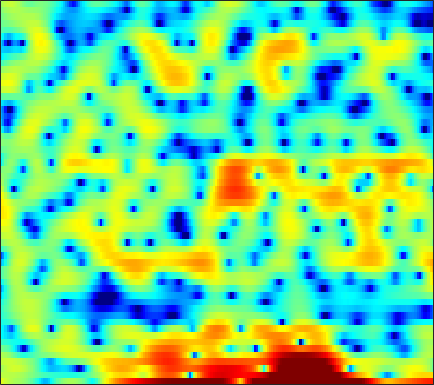

The data file committed next to this chart (first rows):
4.0806, 3.5439, 2.9267, 2.451, 2.1724, 1.8951, 1.6834, 1.5427, 1.3727, 1.1583, 0.86549, 0.56952, 0.051051, -0.61633, -1.2594, -2.2579, -3.3883, -4.3226, -5.7045, -7.0678, -7.9367, -7.8127, -6.7937, -5.2053
2.239, 2.24, 2.238, 2.222, 2.198, 2.139, 2.048, 1.951, 1.778, 1.562, 1.293, 1.058, 0.7056, 0.3142, 0.0006415, -0.4445, -0.8942, -1.229, -1.665, -2.063, -2.421, -2.652, -2.909, -3.103
1.09, 1.67, 2.262, 2.682, 2.904, 3.086, 3.147, 3.121, 2.996, 2.773, 2.448, 2.141, 1.636, 1.027, 0.5, -0.2952, -1.211, -1.972, -3.075, -4.267, -5.486, -6.337, -7.242, -7.721
2.361, 2.587, 2.794, 2.899, 2.917, 2.863, 2.726, 2.58, 2.341, 2.055, 1.724, 1.441, 1.017, 0.5141, 0.0903, -0.5796, -1.39, -2.108, -3.258, -4.635, -6.223, -7.446, -8.754, -8.964
1.786, 1.636, 1.331, 0.8973, 0.4834, -0.1884, -0.9912, -1.653, -2.535, -3.304, -3.764, -3.832, -3.576, -3.054, -2.59, -1.983, -1.449, -1.114, -0.7509, -0.465, -0.222, -0.04754, 0.1969, 0.4783
-0.452, -0.673, -1.107, -1.726, -2.338, -3.408, -4.869, -6.307, -8.89, -12.74, -17.54, -16.9, -11.81, -8.016, -5.951, -3.858, -2.282, -1.34, -0.3157, 0.5061, 1.177, 1.603, 2.088, 2.504
-3.132, -3.209, -3.381, -3.625, -3.824, -4.092, -4.337, -4.488, -4.633, -4.643, -4.432, -4.132, -3.525, -2.769, -2.151, -1.344, -0.6067, -0.1145, 0.4497, 0.914, 1.292, 1.538, 1.837, 2.117
-5.06, -5.409, -6.105, -6.885, -7.271, -7.161, -6.234, -5.204, -3.749, -2.394, -1.2, -0.4332, 0.4252, 1.101, 1.48, 1.818, 1.956, 1.928, 1.712, 1.31, 0.7743, 0.3444, -0.1188, -0.2715
-4.904, -5.377, -6.67, -8.878, -11.02, -11.97, -8.613, -5.782, -2.77, -0.5086, 1.181, 2.14, 3.102, 3.725, 3.986, 4.056, 3.796, 3.366, 2.424, 0.9601, -1.249, -3.666, -9.002, -22.39
-4.371, -4.02, -3.651, -3.303, -3.004, -2.473, -1.752, -1.117, -0.2192, 0.6737, 1.472, 1.973, 2.486, 2.802, 2.908, 2.862, 2.601, 2.265, 1.627, 0.8078, -0.1361, -0.86, -1.718, -2.262
-3.626, -3.078, -2.397, -1.745, -1.271, -0.6603, -0.06912, 0.3581, 0.8982, 1.388, 1.802, 2.054, 2.302, 2.429, 2.438, 2.341, 2.112, 1.86, 1.422, 0.8835, 0.2676, -0.2233, -0.8926, -1.555
-3.314, -2.685, -1.883, -1.126, -0.5932, 0.07396, 0.6754, 1.08, 1.557, 1.954, 2.257, 2.424, 2.564, 2.606, 2.57, 2.427, 2.175, 1.916, 1.474, 0.913, 0.2282, -0.372, -1.3, -2.395
-4.12, -3.317, -2.269, -1.29, -0.616, 0.1929, 0.8877, 1.329, 1.818, 2.186, 2.442, 2.564, 2.638, 2.622, 2.554, 2.393, 2.152, 1.919, 1.526, 1.025, 0.3968, -0.1798, -1.121, -2.309
-6.53, -5.156, -3.468, -1.999, -1.049, 0.006352, 0.8381, 1.32, 1.776, 2.044, 2.156, 2.147, 2.035, 1.851, 1.687, 1.466, 1.268, 1.134, 0.975, 0.8087, 0.5919, 0.3719, -0.02144, -0.5484
-9.114, -6.577, -3.967, -2.008, -0.8446, 0.3427, 1.162, 1.558, 1.818, 1.78, 1.454, 1.034, 0.2822, -0.6265, -1.302, -2.026, -2.308, -2.168, -1.643, -0.9408, -0.2455, 0.2071, 0.6822, 0.9971
-5.277, -3.804, -2.054, -0.5942, 0.2809, 1.16, 1.712, 1.904, 1.852, 1.421, 0.5472, -0.4304, -2.288, -5.013, -8.015, -14.69, -19.87, -12.9, -7.684, -4.608, -2.502, -1.291, -0.01544, 0.9809
-2.066, -1.348, -0.4161, 0.4468, 1.01, 1.6, 1.968, 2.066, 1.931, 1.471, 0.672, -0.1744, -1.636, -3.414, -4.861, -6.586, -7.516, -7.509, -6.831, -5.742, -4.432, -3.377, -1.946, -0.6098
-1.85, -1.31, -0.4446, 0.4681, 1.113, 1.855, 2.388, 2.638, 2.735, 2.549, 2.091, 1.553, 0.5934, -0.6271, -1.7, -3.367, -5.335, -7.097, -9.882, -12.11, -10.67, -8.119, -4.99, -2.564
-7.818, -6.424, -3.96, -1.692, -0.3041, 1.169, 2.23, 2.782, 3.23, 3.369, 3.204, 2.906, 2.277, 1.381, 0.5331, -0.8646, -2.639, -4.207, -6.479, -8.096, -7.505, -5.957, -3.736, -1.939
-12.16, -9.518, -5.811, -2.977, -1.351, 0.2943, 1.471, 2.087, 2.622, 2.874, 2.873, 2.743, 2.41, 1.927, 1.474, 0.8181, 0.1382, -0.344, -0.8646, -1.169, -1.201, -1.086, -0.8224, -0.5631
-3.027, -2.439, -1.471, -0.4616, 0.242, 1.034, 1.618, 1.92, 2.131, 2.15, 2.015, 1.823, 1.487, 1.107, 0.8192, 0.4649, 0.1998, 0.05785, -0.05714, -0.0776, -0.04921, -0.02043, -0.0305, -0.1498
0.2017, 0.7162, 1.291, 1.746, 1.997, 2.181, 2.186, 2.067, 1.75, 1.26, 0.636, 0.08364, -0.6964, -1.453, -1.906, -2.303, -2.386, -2.234, -1.805, -1.241, -0.6797, -0.2981, 0.08226, 0.2894
1.98, 2.434, 2.807, 2.946, 2.886, 2.598, 2.069, 1.512, 0.5708, -0.6113, -2.033, -3.248, -5.121, -7.31, -9.13, -11.17, -11.01, -9.368, -6.758, -4.508, -2.712, -1.643, -0.509, 0.3174
3.201, 3.465, 3.574, 3.369, 3.011, 2.263, 1.188, 0.1616, -1.497, -3.443, -5.609, -7.31, -9.605, -12.01, -14.03, -16.64, -16, -13.14, -9.409, -6.48, -4.246, -2.916, -1.486, -0.3558
4.604, 4.686, 4.54, 4.072, 3.505, 2.419, 0.9286, -0.5233, -3.001, -6.254, -10.72, -15.09, -18.82, -15.77, -13.47, -11.27, -9.525, -8.327, -6.822, -5.449, -4.221, -3.386, -2.395, -1.487
5.758, 5.721, 5.427, 4.883, 4.291, 3.241, 1.878, 0.6442, -1.351, -3.741, -6.422, -8.278, -9.638, -9.191, -8.302, -7.18, -6.298, -5.833, -5.45, -5.323, -5.352, -5.435, -5.368, -4.969
5.938, 5.753, 5.345, 4.767, 4.236, 3.433, 2.516, 1.776, 0.756, -0.2704, -1.207, -1.821, -2.417, -2.816, -3.024, -3.292, -3.675, -4.112, -5.022, -6.451, -8.697, -11.17, -15.71, -16.95
5.652, 5.2, 4.493, 3.686, 3.076, 2.311, 1.671, 1.288, 0.9166, 0.6595, 0.4739, 0.3614, 0.1946, -0.01113, -0.2167, -0.5768, -1.121, -1.692, -2.735, -4.16, -6.018, -7.645, -9.664, -10.35
4.941, 4.045, 2.603, 0.9297, -0.3847, -1.934, -2.659, -2.504, -1.699, -0.6992, 0.1721, 0.7169, 1.236, 1.573, 1.69, 1.694, 1.51, 1.254, 0.7654, 0.123, -0.6075, -1.167, -1.881, -2.459
3.224, 2.031, -0.06898, -2.99, -6.133, -13.4, -23.93, -12.23, -6.551, -3.486, -1.497, -0.4199, 0.6517, 1.423, 1.838, 2.188, 2.358, 2.38, 2.295, 2.092, 1.792, 1.532, 1.144, 0.7169
1.654, 0.8218, -0.497, -2.011, -3.186, -4.553, -5.199, -5.085, -4.351, -3.356, -2.309, -1.582, -0.6588, 0.1421, 0.6628, 1.226, 1.625, 1.817, 1.933, 1.922, 1.806, 1.665, 1.455, 1.215
0.8785, 0.5552, 0.04583, -0.577, -1.099, -1.815, -2.532, -3.038, -3.609, -3.904, -3.763, -3.296, -2.314, -1.193, -0.4045, 0.4914, 1.116, 1.4, 1.544, 1.46, 1.225, 0.9955, 0.7089, 0.553
-0.2982, 0.0706, 0.4395, 0.5256, 0.3506, -0.2312, -1.351, -2.617, -5.182, -9.216, -13.21, -10.38, -5.449, -2.188, -0.525, 0.9517, 1.768, 2.014, 1.904, 1.296, 0.2205, -0.8411, -2.341, -3.131
-5.402, -2.955, -0.9048, 0.2383, 0.6329, 0.6159, 0.05473, -0.7078, -2.173, -3.832, -4.646, -4.028, -2.217, -0.3772, 0.7071, 1.674, 2.116, 2.105, 1.631, 0.5646, -1.266, -3.353, -7.814, -14.33
-4.288, -3.046, -1.642, -0.6466, -0.1439, 0.2316, 0.3524, 0.3042, 0.1588, 0.02568, 0.02014, 0.1411, 0.41, 0.7386, 0.9312, 1.052, 0.9591, 0.7302, 0.2005, -0.5463, -1.456, -2.152, -2.898, -3.133
-1.138, -0.916, -0.5329, -0.1353, 0.1426, 0.4776, 0.7391, 0.8929, 1.061, 1.188, 1.279, 1.316, 1.323, 1.24, 1.105, 0.8031, 0.3447, -0.09795, -0.7988, -1.564, -2.283, -2.705, -3.007, -2.958
0.2532, 0.1602, 0.1379, 0.254, 0.417, 0.7187, 1.078, 1.37, 1.735, 2.045, 2.265, 2.35, 2.342, 2.156, 1.888, 1.327, 0.5079, -0.293, -1.611, -3.2, -4.9, -6.031, -6.797, -6.373
-0.2569, -0.7751, -1.246, -1.335, -1.113, -0.5095, 0.3211, 0.9852, 1.831, 2.559, 3.12, 3.414, 3.601, 3.543, 3.312, 2.724, 1.77, 0.7592, -1.089, -3.755, -7.857, -13.05, -29.33, -12.98
-3.913, -5.853, -8.54, -9.692, -8.47, -5.697, -3.099, -1.464, 0.3422, 1.777, 2.877, 3.5, 4.066, 4.336, 4.339, 4.078, 3.493, 2.84, 1.676, 0.2168, -1.407, -2.537, -3.558, -3.793
-7.383, -9.904, -13.91, -16.05, -13.99, -10.11, -6.79, -4.71, -2.403, -0.509, 1.009, 1.917, 2.85, 3.48, 3.77, 3.929, 3.837, 3.629, 3.186, 2.605, 1.94, 1.432, 0.7503, 0.07527
-8.307, -9.954, -11.98, -13.28, -13.27, -11.78, -9.327, -7.372, -4.92, -2.821, -1.093, -0.03302, 1.107, 1.955, 2.427, 2.858, 3.093, 3.159, 3.115, 2.944, 2.675, 2.425, 2.035, 1.563
-8.713, -10.63, -14.33, -21.4, -32.59, -17.8, -11.74, -8.835, -5.971, -3.842, -2.196, -1.205, -0.1363, 0.6992, 1.193, 1.703, 2.073, 2.263, 2.421, 2.483, 2.467, 2.407, 2.285, 2.122
-5.782, -6.407, -7.354, -8.07, -8.15, -7.463, -6.228, -5.2, -3.918, -2.845, -1.986, -1.446, -0.8367, -0.2959, 0.07366, 0.5238, 0.9065, 1.142, 1.383, 1.55, 1.656, 1.709, 1.768, 1.851
-1.539, -1.345, -1.239, -1.202, -1.174, -1.1, -1.018, -0.995, -1.07, -1.289, -1.633, -1.906, -2.149, -2.095, -1.823, -1.266, -0.7009, -0.3529, -0.0645, 0.03427, 0.01136, 6.1402e-06, 0.07113, 0.3159
2.394, 2.777, 3.1, 3.227, 3.199, 2.981, 2.549, 2.04, 1.028, -0.4852, -2.69, -4.963, -8.598, -9.697, -7.595, -4.724, -2.912, -2.198, -1.961, -2.455, -3.534, -4.529, -5.407, -4.945
3.841, 4.181, 4.48, 4.594, 4.551, 4.295, 3.772, 3.182, 2.075, 0.4932, -1.691, -3.748, -6.654, -7.637, -6.447, -4.486, -3.208, -2.855, -3.185, -4.513, -7.173, -10.62, -18.58, -14.86
2.807, 3.132, 3.453, 3.641, 3.683, 3.607, 3.35, 3.04, 2.465, 1.74, 0.9226, 0.3076, -0.3763, -0.8102, -0.9641, -1.042, -1.158, -1.377, -1.955, -2.877, -4.09, -5.08, -6.155, -6.78
0.5364, 0.9447, 1.427, 1.806, 2.014, 2.19, 2.269, 2.259, 2.17, 2.022, 1.84, 1.694, 1.509, 1.352, 1.236, 1.066, 0.8122, 0.5541, 0.08948, -0.5279, -1.274, -1.905, -2.857, -3.912
-2.781, -2.087, -1.293, -0.6581, -0.2756, 0.1309, 0.4544, 0.6576, 0.9027, 1.133, 1.355, 1.526, 1.749, 1.959, 2.079, 2.176, 2.163, 2.07, 1.827, 1.421, 0.8628, 0.3517, -0.4817, -1.458
-6.06, -5.082, -4.187, -3.556, -3.156, -2.713, -2.328, -2.055, -1.677, -1.221, -0.6267, -0.08057, 0.72, 1.513, 2.058, 2.644, 3.058, 3.226, 3.259, 3.076, 2.673, 2.242, 1.519, 0.6293
-6.941, -7.038, -7.362, -7.519, -7.366, -6.858, -6.405, -6.289, -6.426, -6.472, -5.587, -4.188, -1.932, 0.1683, 1.488, 2.847, 3.787, 4.236, 4.519, 4.485, 4.162, 3.735, 2.96, 1.966
-6.788, -9.032, -13.98, -22.24, -17.67, -11.93, -9.639, -9.342, -10.93, -16.76, -19.21, -10.2, -4.134, -0.4881, 1.425, 3.256, 4.427, 4.961, 5.285, 5.206, 4.774, 4.231, 3.229, 1.955
-3.978, -5.258, -7.014, -8.067, -7.929, -6.862, -5.761, -5.179, -4.7, -4.231, -3.249, -2.076, -0.2199, 1.555, 2.676, 3.834, 4.575, 4.871, 4.926, 4.589, 3.859, 3.065, 1.661, -0.1424
-1.703, -1.87, -2.075, -2.14, -2.066, -1.796, -1.38, -1.033, -0.5271, 0.04236, 0.6986, 1.235, 1.972, 2.676, 3.124, 3.554, 3.762, 3.748, 3.463, 2.856, 1.883, 0.8881, -0.8544, -3.182
-1.06, -0.7695, -0.4616, -0.1946, 0.01028, 0.2848, 0.5719, 0.7957, 1.103, 1.42, 1.741, 1.975, 2.263, 2.492, 2.61, 2.663, 2.571, 2.376, 1.931, 1.253, 0.3157, -0.5881, -2.074, -3.897
-0.6623, -0.2088, 0.2966, 0.6958, 0.9376, 1.196, 1.389, 1.508, 1.634, 1.729, 1.797, 1.835, 1.867, 1.865, 1.833, 1.742, 1.554, 1.337, 0.9371, 0.3801, -0.3443, -0.9995, -2.002, -3.14
0.07561, 0.5775, 1.117, 1.513, 1.71, 1.863, 1.901, 1.861, 1.735, 1.552, 1.346, 1.197, 1.027, 0.911, 0.8486, 0.7751, 0.6799, 0.5761, 0.3568, 0.01859, -0.4477, -0.8722, -1.547, -2.322
1.19, 1.742, 2.282, 2.611, 2.725, 2.696, 2.47, 2.167, 1.606, 0.9068, 0.1552, -0.3671, -0.8725, -1.044, -0.9596, -0.688, -0.3619, -0.1746, -0.06722, -0.125, -0.3437, -0.6016, -1.06, -1.609
